Run: headless pygame with SDL's dummy video driver; simulated clock (each Clock.tick advances the game by its frame time, no real sleeping); random seed 0; keys injected as events and as key.get_pressed() state; no mouse input.
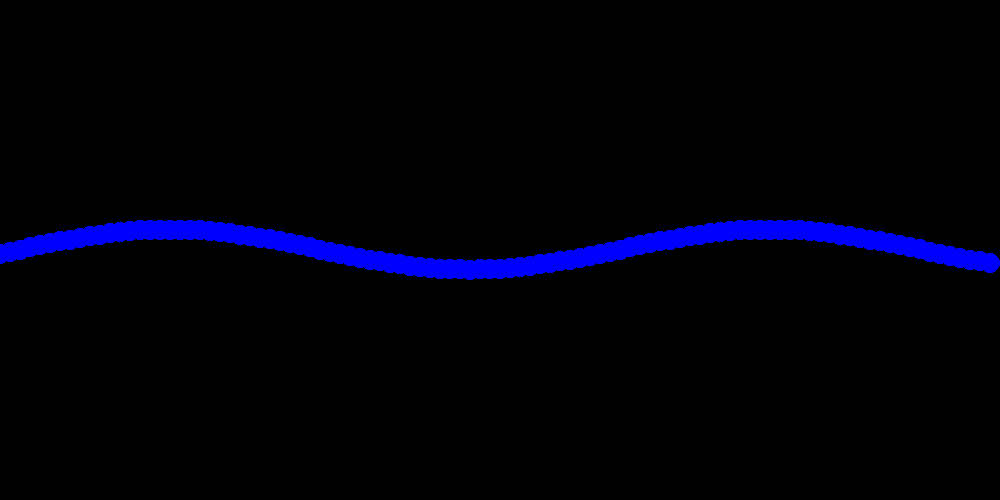
Frame 1 of 4 · flips 1–60 · no input
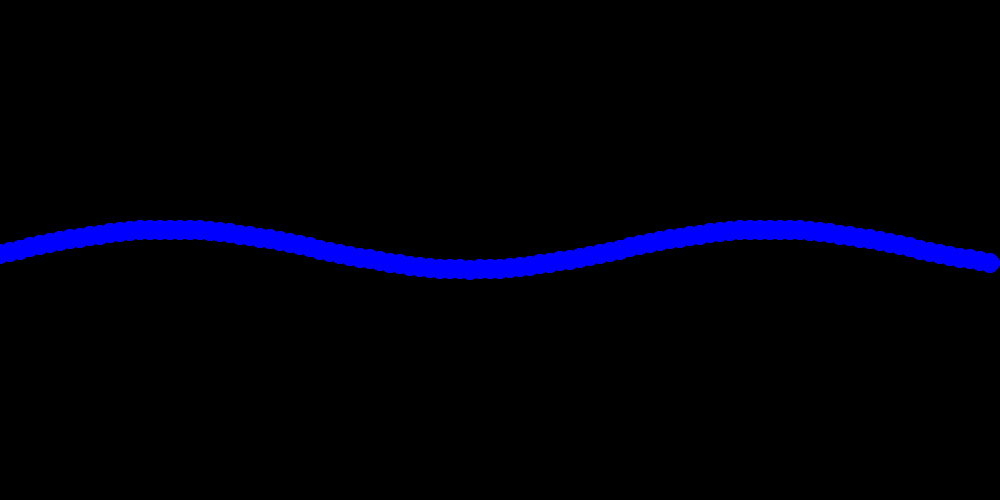
Frame 2 of 4 · flips 61–180 · tapped SPACE, RETURN · held RIGHT (→), D
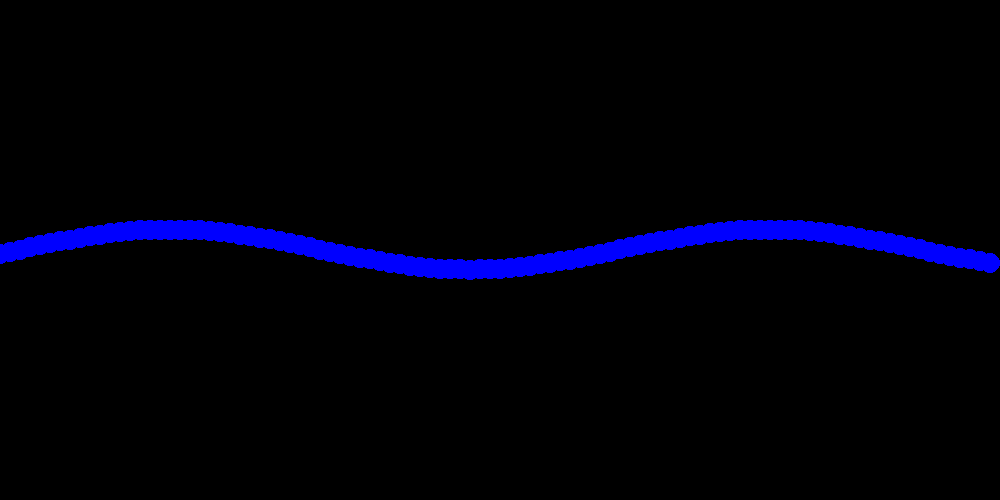
Frame 3 of 4 · flips 181–300 · held DOWN (↓), S
Frame 4 of 4 · flips 301–420 · held LEFT (←), A, UP (↑), W · screen unchanged from frame 3, image omitted

The pygame program that drew these frames:

import math
import random

import pygame
from pygame.math import Vector2

clock = pygame.time.Clock()

WINDOW_WIDTH = 1000
WINDOW_HEIGHT = 500

pygame.init()
pygame.display.set_caption("Particle oscilation")
screen = pygame.display.set_mode((WINDOW_WIDTH, WINDOW_HEIGHT))

ampl = 10

class Oscilator:
    def __init__(self, coords, period, ampl):
        self.base_coords = coords
        self.coords = Vector2()
        self.period = period
        self.amplide = ampl
        self.lifetime = 0

    def update(self):
        self.coords.x = self.base_coords.x
        self.coords.y = self.base_coords.y - self.amplide * math.sin(math.pi * (self.base_coords.x + 20 * self.lifetime) / self.period)
        self.lifetime += 1

    def draw(self, surface: pygame.Surface):
        pygame.draw.circle(surface, color=(0, 0, 255), center=self.coords, radius=10)

particles = [
    Oscilator(
        coords=Vector2(i * 10, WINDOW_HEIGHT // 2),
        period=600//2,
        ampl=100//5
    ) for i in range(100)
]

is_running = True
while is_running:
    # process all input events (keys, mouse, timers)
    for event in pygame.event.get():
        if event.type == pygame.QUIT:
            is_running = False
            continue
        elif event.type == pygame.KEYDOWN and event.key == pygame.K_ESCAPE:
            is_running = False
            continue

    # update all objects
    # draw all objects to in-memory screen
    screen.fill((0, 0, 0))

    for particle in particles:
        particle.update()
        particle.draw(screen)

    # flush in memory to real screen
    pygame.display.update()
    # pause if required
    clock.tick(60)
